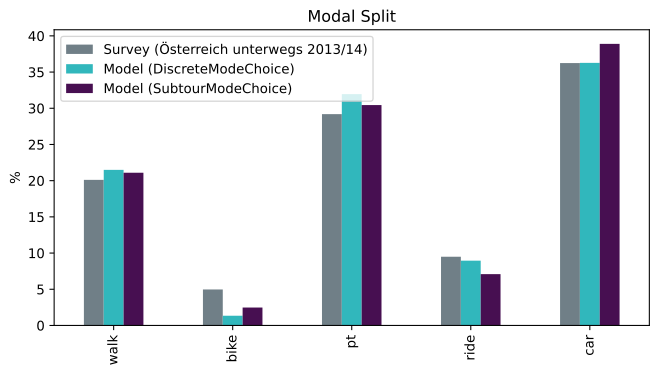

The table this chart was drawn from, first rows:
, Survey (Österreich unterwegs 2013/14), Model (DiscreteModeChoice), Model (SubtourModeChoice)
walk, 20.11, 21.49, 21.09
bike, 4.97, 1.34, 2.47
pt, 29.19, 31.95, 30.44
ride, 9.49, 8.95, 7.09
car, 36.24, 36.27, 38.9
